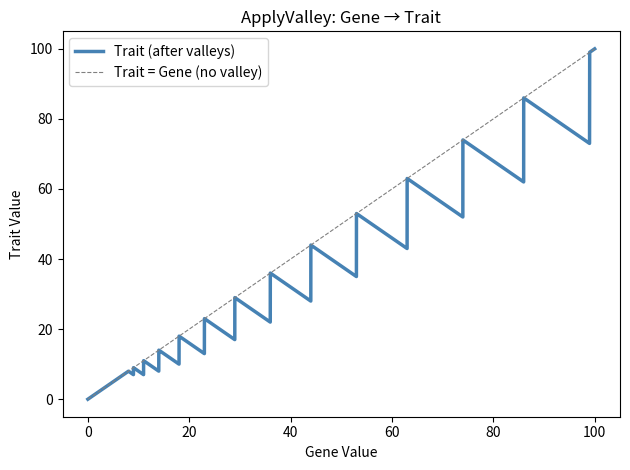

Generate this figure with matplotlib:
#!/usr/bin/env python3
"""
display_valley.py

Visualize the ApplyValley gene-to-trait transformation.
Plots trait value (y) vs gene value (x) for the full range 0–100.
A dashed reference line shows where trait == gene (the valley peaks).
"""

from __future__ import annotations

import argparse
from pathlib import Path

import matplotlib.pyplot as plt
import numpy as np


def apply_valley(values: np.ndarray) -> np.ndarray:
    """Vectorized translation of OrgTypeDOSSIER::ApplyValley."""
    values = np.asarray(values, dtype=float)
    result = values.copy()
    mask = (values >= 8.0) & (values <= 99.0)
    v = values[mask]
    valley_id = np.floor((np.sqrt(8.0 * (v - 8.0) + 1.0) - 1.0) / 2.0)
    valley_start = 8.0 + valley_id * (valley_id + 1) / 2.0
    result[mask] = valley_start - (v - valley_start)
    return result


def main() -> int:
    parser = argparse.ArgumentParser(
        description="Plot the ApplyValley gene-to-trait transformation."
    )
    parser.add_argument(
        "-o", "--output",
        type=Path,
        help="Output image file (e.g. valley.png). If omitted, display interactively.",
    )
    parser.add_argument(
        "--show",
        action="store_true",
        help="Display interactively even when --output is used.",
    )
    args = parser.parse_args()

    gene = np.linspace(0, 100, 10001)
    trait = apply_valley(gene)

    plt.plot(gene, trait, color="steelblue", linewidth=2.5, label="Trait (after valleys)")
    plt.plot([0, 100], [0, 100], color="gray", linewidth=0.8,
             linestyle="--", label="Trait = Gene (no valley)")

    plt.xlabel("Gene Value")
    plt.ylabel("Trait Value")
    plt.title("ApplyValley: Gene → Trait")
    plt.legend()
    plt.tight_layout()

    if args.output:
        plt.savefig(args.output)
        print(f"Saved to {args.output}")

    if args.show or not args.output:
        plt.show()

    return 0


if __name__ == "__main__":
    raise SystemExit(main())
